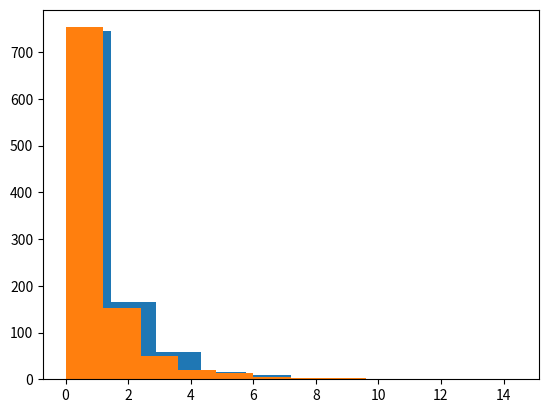

Write Python code to recreate this figure.
## 2. Calculating differences ##

female_diff=(10771-16280.5)/16280.5
male_diff=(21790-16280.5)/16280.5

## 3. Updating the formula ##

female_diff = (10771 - 16280.5) ** 2 / 16280.5
male_diff = (21790 - 16280.5) ** 2 / 16280.5
gender_chisq = female_diff + male_diff

## 4. Generating a distribution ##

chi_squared_values = []
from numpy.random import random
import matplotlib.pyplot as plt
for i in range(1000):
    sequence = random((32561,))
    sequence[sequence<0.5]=0
    sequence[sequence>=0.5]=1
    male_count=len(sequence[sequence==0])
    female_count=len(sequence[sequence==1])
    male_diff=(male_count - 16280.5) ** 2 / 16280.5
    female_diff=(female_count-16280.5)**2/16280.5
    chi=male_diff+female_diff
    chi_squared_values.append(chi)
    
plt.hist(chi_squared_values)
    
    

## 6. Smaller samples ##

female_diff=(107.71-162.805)**2/162.805
male_diff=(217.90-162.805)**2/162.805
gender_chisq=male_diff+female_diff

## 7. Sampling distribution equality ##

from numpy.random import random
chi_squared_values = []
for i in range(1000):
    seq=random((300,))
    seq[seq<0.5]=0
    seq[seq>=0.5]=1
    male_count=len(seq[seq==0])
    female_count=len(seq[seq==1])
    male_diff=(male_count-150)**2/150
    female_diff=(female_count-150)**2/150
    chi=male_diff+female_diff
    chi_squared_values.append(chi)
    
plt.hist(chi_squared_values)
    

## 9. Increasing degrees of freedom ##

diffs = []
observed = [27816, 3124, 1039, 311, 271]
expected = [26146.5, 3939.9, 944.3, 260.5, 1269.8]

for i, obs in enumerate(observed):
    exp = expected[i]
    diff = (obs - exp) ** 2 / exp
    diffs.append(diff)
    
race_chisq = sum(diffs)

## 10. Using SciPy ##

from scipy.stats import chisquare
import numpy as np
observed=[27816,3124,1039,311,271]
expected=[26146.5,3939.9,944.3,260.5,1269.8]
race_pvalue=chisquare(observed,expected)